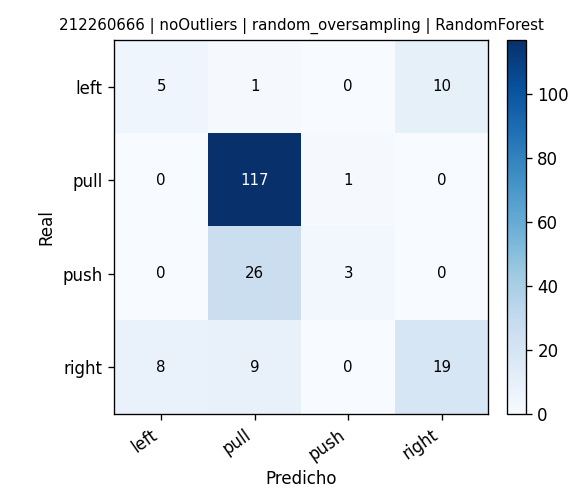

The file beside this chart, header and first rows:
, pred_left, pred_pull, pred_push, pred_right
real_left, 5, 1, 0, 10
real_pull, 0, 117, 1, 0
real_push, 0, 26, 3, 0
real_right, 8, 9, 0, 19
